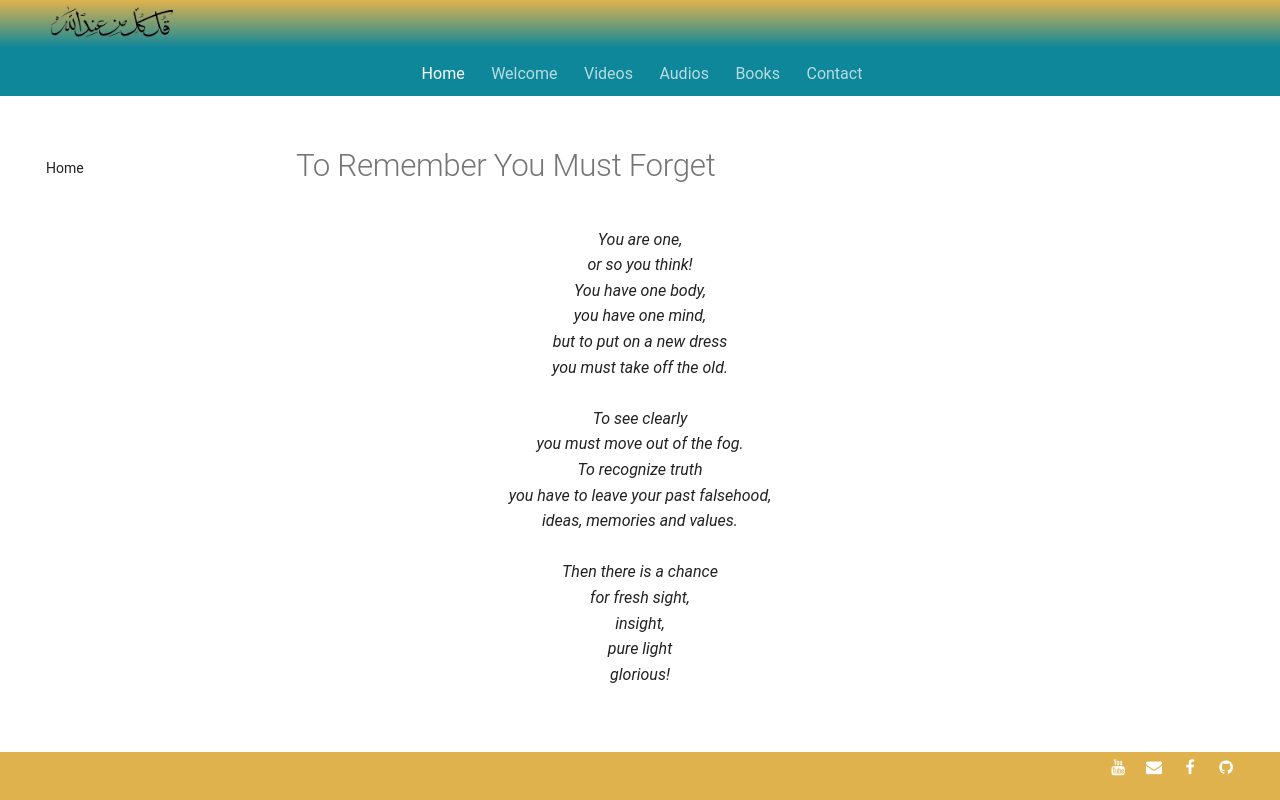

repository: SFH-Foundation/sfhfoundation · page: poetry/beginnings-end/remember-forget/index.html · generator: mkdocs

---
title: To Remember You Must Forget
description: Timeless Sufi poetry for the soul
image: poetry/beginnings-end/img/arrival.jpg
---

# To Remember You Must Forget

<div class="aphorism-text">

You are one,  <br/>
or so you think!  <br/>
You have one body,  <br/>
you have one mind,  <br/>
but to put on a new dress  <br/>
you must take off the old.  <br/>
  <br/>
To see clearly  <br/>
you must move out of the fog.  <br/>
To recognize truth  <br/>
you have to leave your past falsehood,  <br/>
ideas, memories and values.  <br/>
  <br/>
Then there is a chance  <br/>
for fresh sight,  <br/>
insight,  <br/>
pure light  <br/>
glorious!  <br/>

</div>
